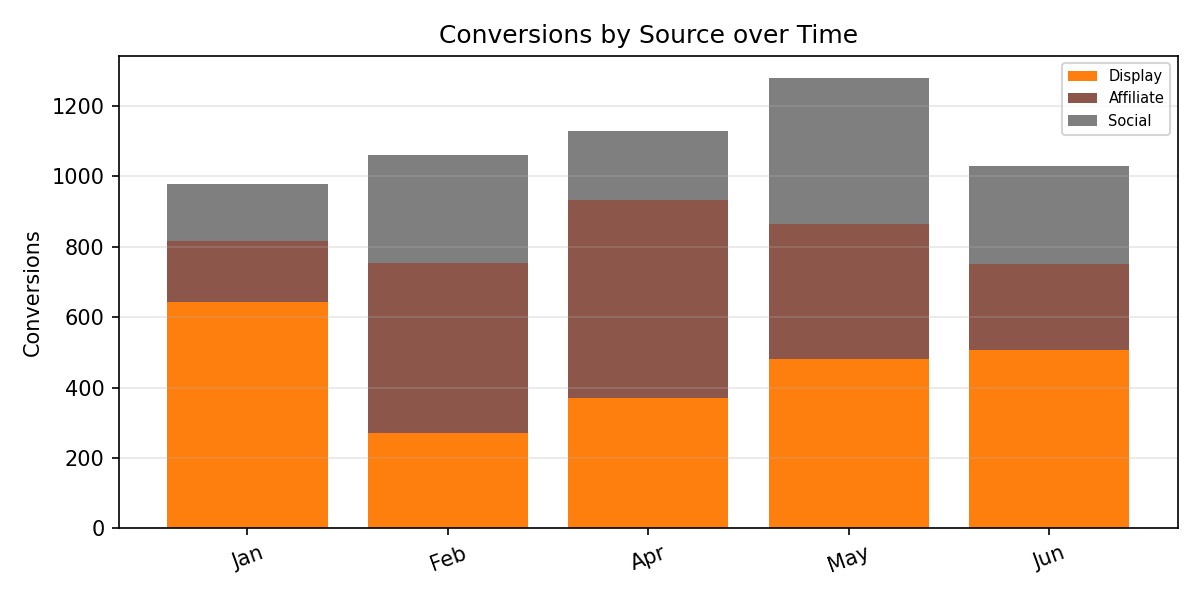

Values plotted in this chart, from the file beside it:
Period, Display, Affiliate, Social, Total
Jan, 643.0, 172.0, 163.0, 978.0
Feb, 272.0, 481.0, 309.0, 1062
Apr, 369.0, 565.0, 194.0, 1128
May, 481.0, 384.0, 413.0, 1278
Jun, 506.0, 245.0, 279.0, 1030
